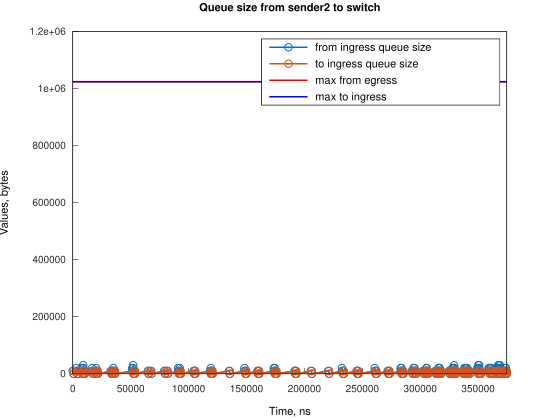

Values plotted in this chart, from the file beside it:
Time, from_ingress_queue_size, to_ingress_queue_size
0, 10000, nan
745.1, 0, 10000
747.1, 0, 0
2984, 10000, 0
2985, 20000, 0
3729, 10000, 10000
3731, 10000, 0
4474, 0, 10000
4476, 0, 0
7455, 10000, 0
7456, 20000, 0
8200, 10000, 10000
8202, 10000, 0
8943, 20000, 0
8944, 30000, 0
8945, 20000, 10000
8946, 20000, 0
9690, 10000, 10000
9692, 10000, 0
10435, 0, 10000
10436, 0, 0
16676, 10000, 0
16677, 20000, 0
17421, 10000, 0
18166, 0, 0
19377, 10000, 0
20122, 10000, 10000
20123, 20000, 10000
20125, 20000, 0
20867, 10000, 10000
20869, 10000, 0
21612, 0, 10000
21618, 0, 0
32786, 10000, 0
33531, 0, 10000
33533, 10000, 10000
33536, 10000, 0
34278, 0, 10000
34280, 0, 0
35020, 10000, 0
35021, 20000, 0
35765, 10000, 10000
35767, 10000, 0
36510, 0, 10000
36513, 0, 0
51414, 10000, 0
51415, 20000, 0
52155, 30000, 0
52159, 20000, 10000
52161, 20000, 0
52904, 10000, 10000
52906, 10000, 0
53649, 0, 10000
53655, 0, 0
64823, 10000, 0
65568, 0, 10000
65570, 0, 0
67060, 10000, 0
67805, 0, 10000
67808, 0, 0
... 232 more rows
